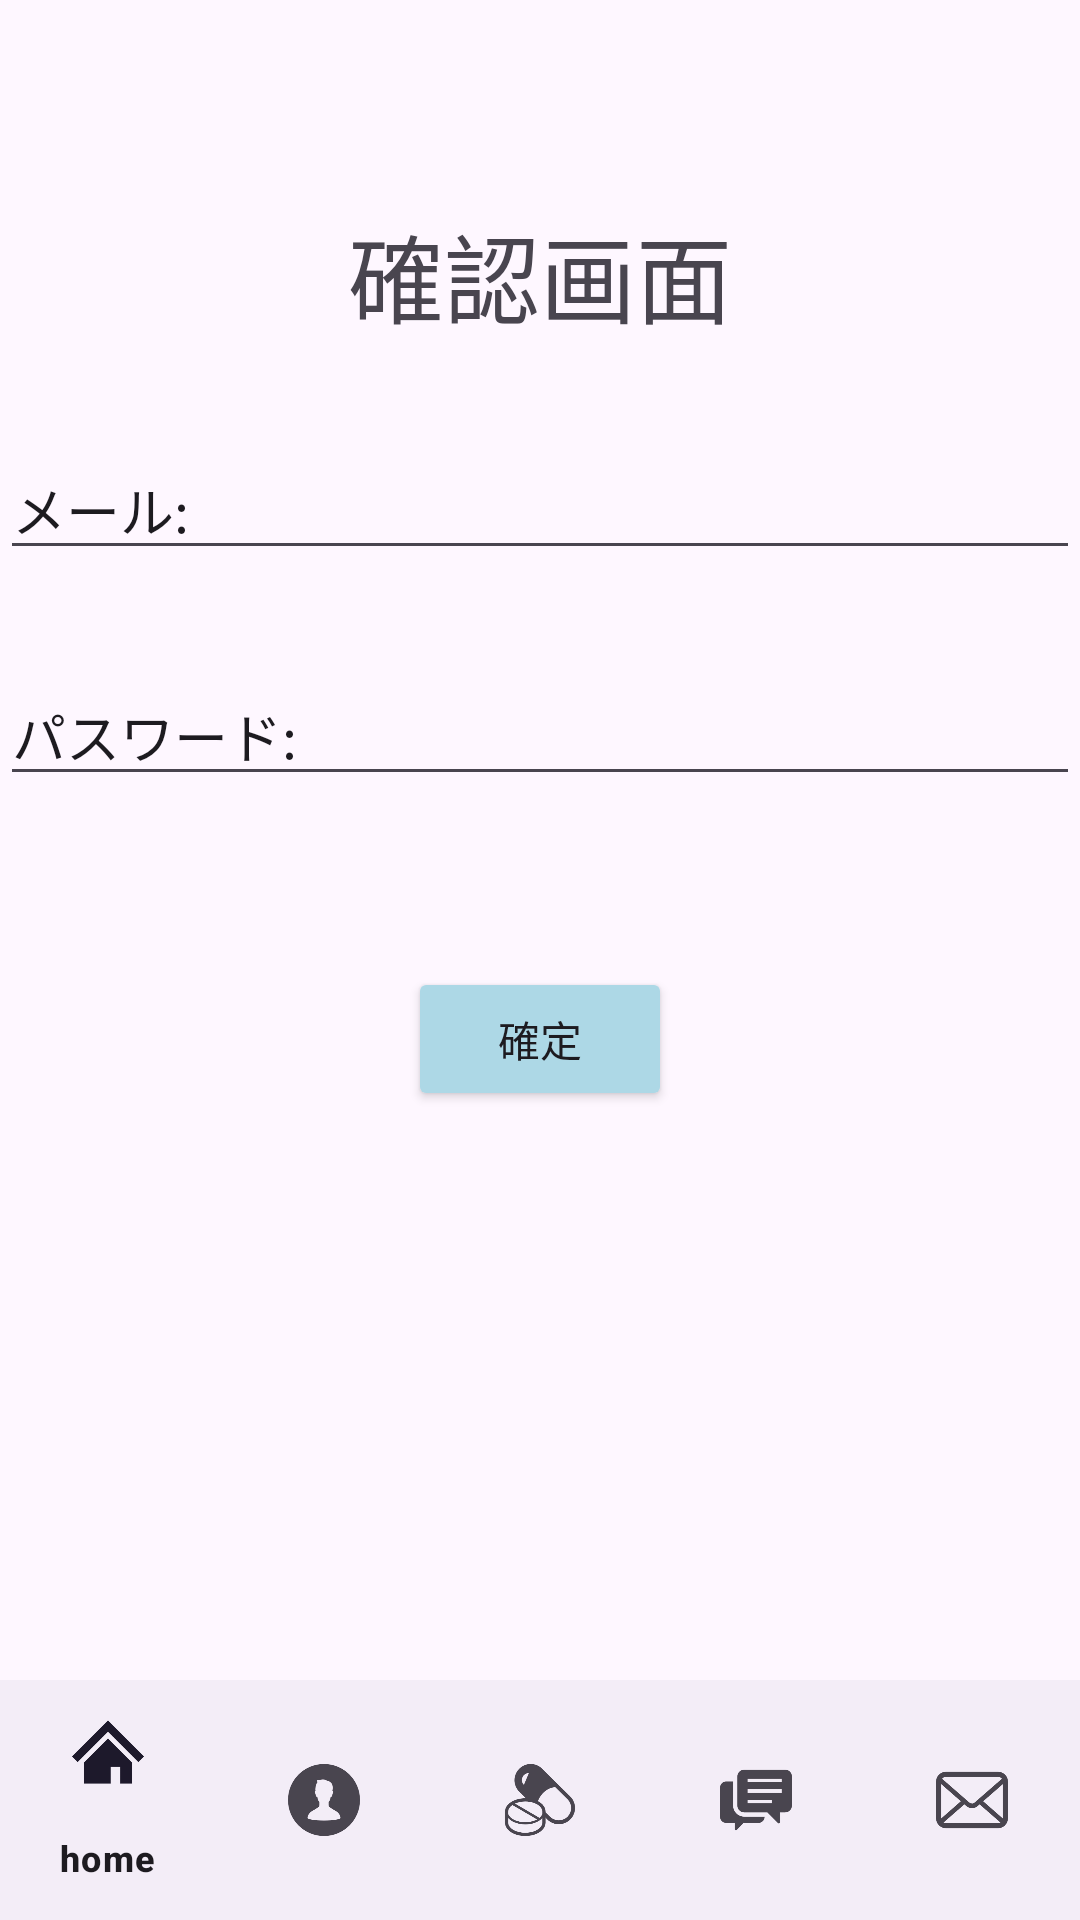

Reconstruct the res/layout file that produces this screen, plus the resources it refers to.
<!-- AndroidManifest.xml: application theme Theme.NewDrug -->
<!-- res/layout/activity_personal_conf.xml -->
<?xml version="1.0" encoding="utf-8"?>
<RelativeLayout xmlns:android="http://schemas.android.com/apk/res/android"
    xmlns:app="http://schemas.android.com/apk/res-auto"
    android:layout_width="match_parent"
    android:layout_height="match_parent">

    <TextView
        android:id="@+id/welcomeText"
        android:layout_width="wrap_content"
        android:layout_height="wrap_content"
        android:layout_centerHorizontal="true"
        android:layout_marginTop="68dp"
        android:layout_marginEnd="108dp"
        android:text="確認画面"
        android:textSize="32sp" />

    <ImageButton
        android:id="@+id/ImageButton"
        android:layout_width="36dp"
        android:layout_height="47dp"
        android:layout_alignParentRight="true"
        android:layout_marginTop="5dp"
        android:background="?android:attr/selectableItemBackground"
        android:contentDescription="ImageButton"
        android:src="@drawable/baseline_reply_24" />

    <EditText
        android:id="@+id/EmailAddress"
        android:layout_width="match_parent"
        android:layout_height="wrap_content"
        android:layout_marginTop="32dp"
        android:layout_below="@+id/welcomeText"
        android:text="メール:" />

    <EditText
        android:id="@+id/Password"
        android:layout_width="match_parent"
        android:layout_height="wrap_content"
        android:layout_below="@+id/EmailAddress"
        android:layout_marginTop="32dp"        android:layout_marginBottom="25dp"
        android:text="パスワード:" />

    <Button
        android:id="@+id/confButton"
        android:layout_width="wrap_content"
        android:layout_height="wrap_content"
        android:layout_centerHorizontal="true"
        android:layout_below="@id/Password"
        android:layout_marginStart="152dp"
        android:layout_marginTop="32dp"
        android:text="確定"
        android:backgroundTint="#ADD8E6" />

    <com.google.android.material.bottomnavigation.BottomNavigationView
        android:id="@+id/bottomNavigationView"
        android:layout_width="match_parent"
        android:layout_height="wrap_content"
        android:layout_alignParentBottom="true"
        app:menu="@menu/bottom_nav_menu" />

</RelativeLayout>
<!-- resources referenced by this layout -->
<resources>
  <style name="Theme.NewDrug" parent="Base.Theme.NewDrug" />
  <style name="Base.Theme.NewDrug" parent="Theme.Material3.DayNight.NoActionBar">
          
          <item name="colorPrimary">@color/bar</item>
          
      </style>
  <color name="bar">#66b3cc</color>
</resources>
